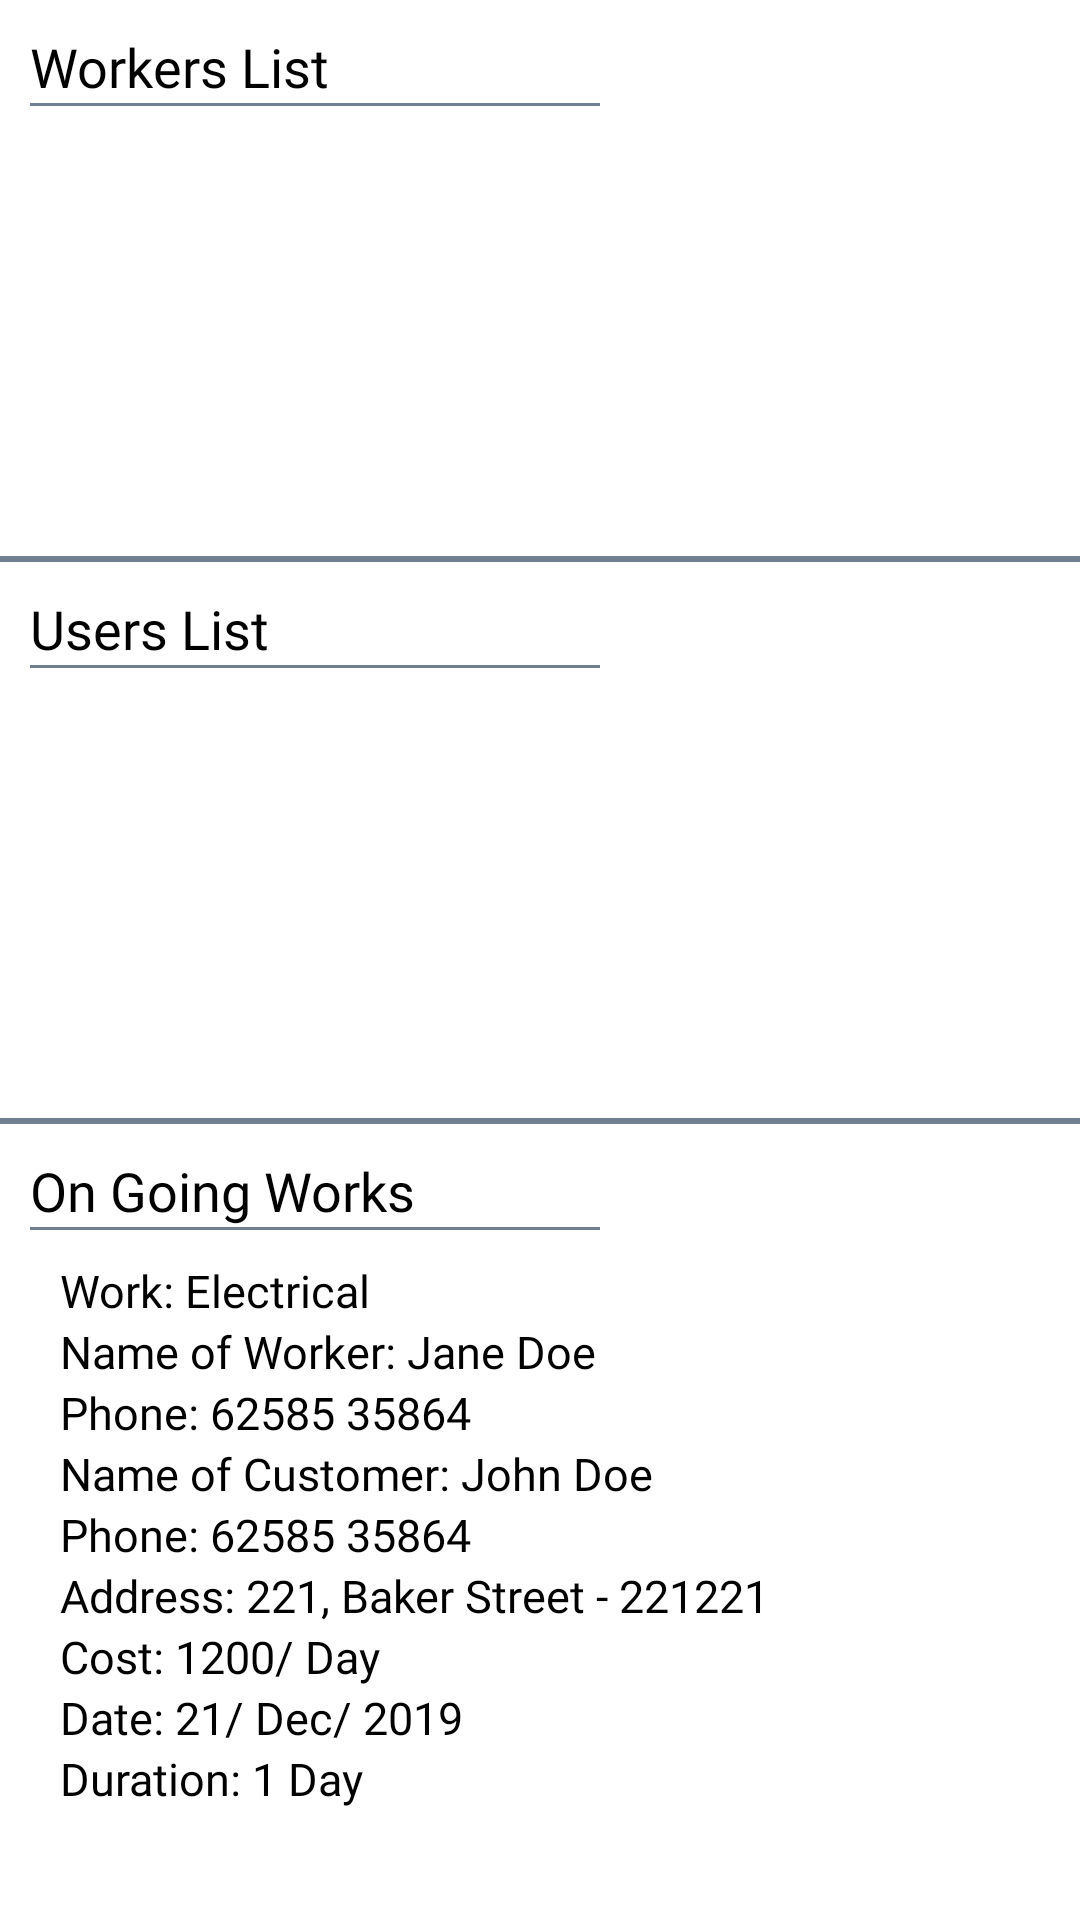

Android layout source for this screen:
<!-- AndroidManifest.xml: application theme Theme.HireGet -->
<!-- res/layout/activity_admin_dashboard.xml -->
<?xml version="1.0" encoding="utf-8"?>
<androidx.drawerlayout.widget.DrawerLayout xmlns:android="http://schemas.android.com/apk/res/android"
    xmlns:tools="http://schemas.android.com/tools"
    xmlns:app="http://schemas.android.com/apk/res-auto"
    android:id="@+id/adminDrawerLayout"
    android:layout_width="match_parent"
    android:layout_height="match_parent"
    tools:context=".AdminDashboardActivity">

    <RelativeLayout
        android:layout_width="match_parent"
        android:layout_height="match_parent">

        <TextView
            android:id="@+id/tvWorkersList"
            android:layout_width="match_parent"
            android:layout_height="wrap_content"
            android:layout_marginStart="10dp"
            android:layout_marginTop="10dp"
            android:layout_marginEnd="10dp"
            android:fontFamily="@font/titillium_web_semi_bold"
            android:text="Workers List"
            android:textColor="#000000"
            android:textSize="18sp" />
        <View
            android:id="@+id/view"
            android:layout_below="@+id/tvWorkersList"
            android:layout_width="fill_parent"
            android:layout_height="1dp"
            android:layout_marginStart="10dp"
            android:layout_marginEnd="160dp"
            android:background="#708090" />

        <ListView
            android:id="@+id/listViewWorkers"
            android:layout_below="@+id/view"
            android:layout_width="match_parent"
            android:layout_height="150dp"
            android:layout_marginStart="10dp"
            android:layout_marginEnd="10dp"/>

        <View
            android:id="@+id/view2"
            android:layout_below="@+id/listViewWorkers"
            android:layout_width="fill_parent"
            android:layout_height="2dp"
            android:background="#708090" />

        <TextView
            android:id="@+id/tvUsersList"
            android:layout_below="@id/view2"
            android:layout_width="match_parent"
            android:layout_height="wrap_content"
            android:layout_marginStart="10dp"
            android:layout_marginTop="10dp"
            android:layout_marginEnd="10dp"
            android:fontFamily="@font/titillium_web_semi_bold"
            android:text="Users List"
            android:textColor="#000000"
            android:textSize="18sp" />
        <View
            android:id="@+id/view3"
            android:layout_below="@+id/tvUsersList"
            android:layout_width="fill_parent"
            android:layout_height="1dp"
            android:layout_marginStart="10dp"
            android:layout_marginEnd="160dp"
            android:background="#708090" />

        <ListView
            android:id="@+id/listViewUsers"
            android:layout_below="@+id/view3"
            android:layout_width="match_parent"
            android:layout_marginStart="10dp"
            android:layout_marginEnd="10dp"
            android:layout_height="150dp" />

        <View
            android:id="@+id/view4"
            android:layout_below="@+id/listViewUsers"
            android:layout_width="fill_parent"
            android:layout_height="2dp"
            android:background="#708090" />

        <TextView
            android:id="@+id/tvOnGoingWorks"
            android:layout_below="@id/view4"
            android:layout_width="match_parent"
            android:layout_height="wrap_content"
            android:layout_marginStart="10dp"
            android:layout_marginTop="10dp"
            android:layout_marginEnd="10dp"
            android:fontFamily="@font/titillium_web_semi_bold"
            android:text="On Going Works"
            android:textColor="#000000"
            android:textSize="18sp" />
        <View
            android:id="@+id/view5"
            android:layout_below="@+id/tvOnGoingWorks"
            android:layout_width="fill_parent"
            android:layout_height="1dp"
            android:layout_marginStart="10dp"
            android:layout_marginEnd="160dp"
            android:background="#708090" />

        <ScrollView
            android:id="@+id/scrollableAdmin"
            android:layout_below="@+id/view5"
            android:layout_width="match_parent"
            android:layout_height="match_parent">
        <LinearLayout
            android:id="@+id/llOnGoingWorks"
            android:layout_width="match_parent"
            android:layout_height="wrap_content"
            android:layout_marginBottom="10dp"
            android:orientation="vertical">

            <TextView
                android:id="@+id/tvWork"
                android:layout_width="match_parent"
                android:layout_height="wrap_content"
                android:layout_marginStart="20dp"
                android:layout_marginTop="10dp"
                android:layout_marginEnd="10dp"
                android:fontFamily="@font/titillium_web_regular"
                android:text="Work: Electrical"
                android:textColor="#000000"
                android:textSize="15sp" />

            <TextView
                android:id="@+id/tvNameWorker"
                android:layout_width="match_parent"
                android:layout_height="wrap_content"
                android:layout_marginStart="20dp"
                android:layout_marginEnd="10dp"
                android:fontFamily="@font/titillium_web_regular"
                android:text="Name of Worker: Jane Doe"
                android:textColor="#000000"
                android:textSize="15sp" />

            <TextView
                android:id="@+id/tvWorkerPhone"
                android:layout_width="match_parent"
                android:layout_height="wrap_content"
                android:layout_marginStart="20dp"
                android:layout_marginEnd="10dp"
                android:fontFamily="@font/titillium_web_regular"
                android:text="Phone: 62585 35864"
                android:textColor="#000000"
                android:textSize="15sp" />
            <TextView
                android:id="@+id/tvNameCustomer"
                android:layout_width="match_parent"
                android:layout_height="wrap_content"
                android:layout_marginStart="20dp"
                android:layout_marginEnd="10dp"
                android:fontFamily="@font/titillium_web_regular"
                android:text="Name of Customer: John Doe"
                android:textColor="#000000"
                android:textSize="15sp" />

            <TextView
                android:id="@+id/tvCustomerPhone"
                android:layout_width="match_parent"
                android:layout_height="wrap_content"
                android:layout_marginStart="20dp"
                android:layout_marginEnd="10dp"
                android:fontFamily="@font/titillium_web_regular"
                android:text="Phone: 62585 35864"
                android:textColor="#000000"
                android:textSize="15sp" />
            <TextView
                android:id="@+id/tvCustomerAddress"
                android:layout_width="match_parent"
                android:layout_height="wrap_content"
                android:layout_marginStart="20dp"
                android:layout_marginEnd="10dp"
                android:fontFamily="@font/titillium_web_regular"
                android:text="Address: 221, Baker Street - 221221"
                android:textColor="#000000"
                android:textSize="15sp" />

            <TextView
                android:id="@+id/tvCostWorker"
                android:layout_width="match_parent"
                android:layout_height="wrap_content"
                android:layout_marginStart="20dp"
                android:layout_marginEnd="10dp"
                android:fontFamily="@font/titillium_web_regular"
                android:text="Cost: 1200/ Day"
                android:textColor="#000000"
                android:textSize="15sp" />

            <TextView
                android:id="@+id/tvDate"
                android:layout_width="match_parent"
                android:layout_height="wrap_content"
                android:layout_marginStart="20dp"
                android:layout_marginEnd="10dp"
                android:fontFamily="@font/titillium_web_regular"
                android:text="Date: 21/ Dec/ 2019"
                android:textColor="#000000"
                android:textSize="15sp" />

            <TextView
                android:id="@+id/tvWorkerDuration"
                android:layout_width="match_parent"
                android:layout_height="wrap_content"
                android:layout_marginStart="20dp"
                android:layout_marginEnd="10dp"
                android:fontFamily="@font/titillium_web_regular"
                android:text="Duration: 1 Day"
                android:textColor="#000000"
                android:textSize="15sp" />
        </LinearLayout>
        </ScrollView>
    </RelativeLayout>
    <com.google.android.material.navigation.NavigationView
        android:id="@+id/adminNavView"
        android:layout_width="wrap_content"
        android:layout_height="match_parent"
        app:headerLayout="@layout/admin_header"
        app:menu="@menu/nav_admin_drawer_menu"
        android:layout_gravity="start"
        android:fitsSystemWindows="true" />
</androidx.drawerlayout.widget.DrawerLayout>
<!-- res/layout/admin_header.xml (included above) -->
<?xml version="1.0" encoding="utf-8"?>
<RelativeLayout
    android:id="@+id/headerLayout"
    xmlns:android="http://schemas.android.com/apk/res/android"
    android:layout_width="match_parent"
    android:layout_height="120dp"
    android:background="@color/adminGray">

    <ImageView
        android:id="@+id/ivMenu"
        android:layout_width="wrap_content"
        android:layout_height="wrap_content"
        android:layout_marginTop="45dp"
        android:src="@drawable/ic_person"
        android:layout_marginStart="10dp"
        android:layout_marginEnd="5dp"/>

    <TextView
        android:id="@+id/tvMenuName"
        android:layout_width="wrap_content"
        android:layout_height="wrap_content"
        android:layout_below="@+id/ivMenu"
        android:fontFamily="@font/titillium_web_semi_bold"
        android:layout_marginTop="5dp"
        android:layout_marginStart="10dp"
        android:text="John Doe"
        android:textColor="#FFFFFF"
        android:textSize="15sp" />

    <TextView
        android:id="@+id/tvMenuEmail"
        android:layout_width="wrap_content"
        android:layout_height="wrap_content"
        android:layout_below="@+id/tvMenuName"
        android:fontFamily="@font/titillium_web_light"
        android:layout_marginStart="10dp"
        android:text="johndoe@gmail.com"
        android:textColor="#FFFFFF"
        android:textSize="12sp" />
</RelativeLayout>
<!-- resources referenced by this layout -->
<resources>
  <color name="adminGray">#708090</color>
  <style name="Theme.HireGet" parent="Theme.MaterialComponents.DayNight.DarkActionBar">
          
          <item name="colorPrimary">@color/primaryColor</item>
          <item name="colorPrimaryVariant">@color/colorTopBar </item>
          <item name="colorOnPrimary">@color/white</item>
          
          <item name="colorSecondary">@color/teal_200</item>
          <item name="colorSecondaryVariant">@color/teal_700</item>
          <item name="colorOnSecondary">@color/black</item>
          
          <item name="android:statusBarColor" tools:targetApi="l">?attr/colorPrimaryVariant</item>
          
      </style>
  <color name="primaryColor">#621055</color>
  <color name="colorTopBar">#771367</color>
  <color name="white">#FFFFFFFF</color>
  <color name="teal_200">#BC2BA4</color>
  <color name="teal_700">#771367</color>
  <color name="black">#FF000000</color>
</resources>
